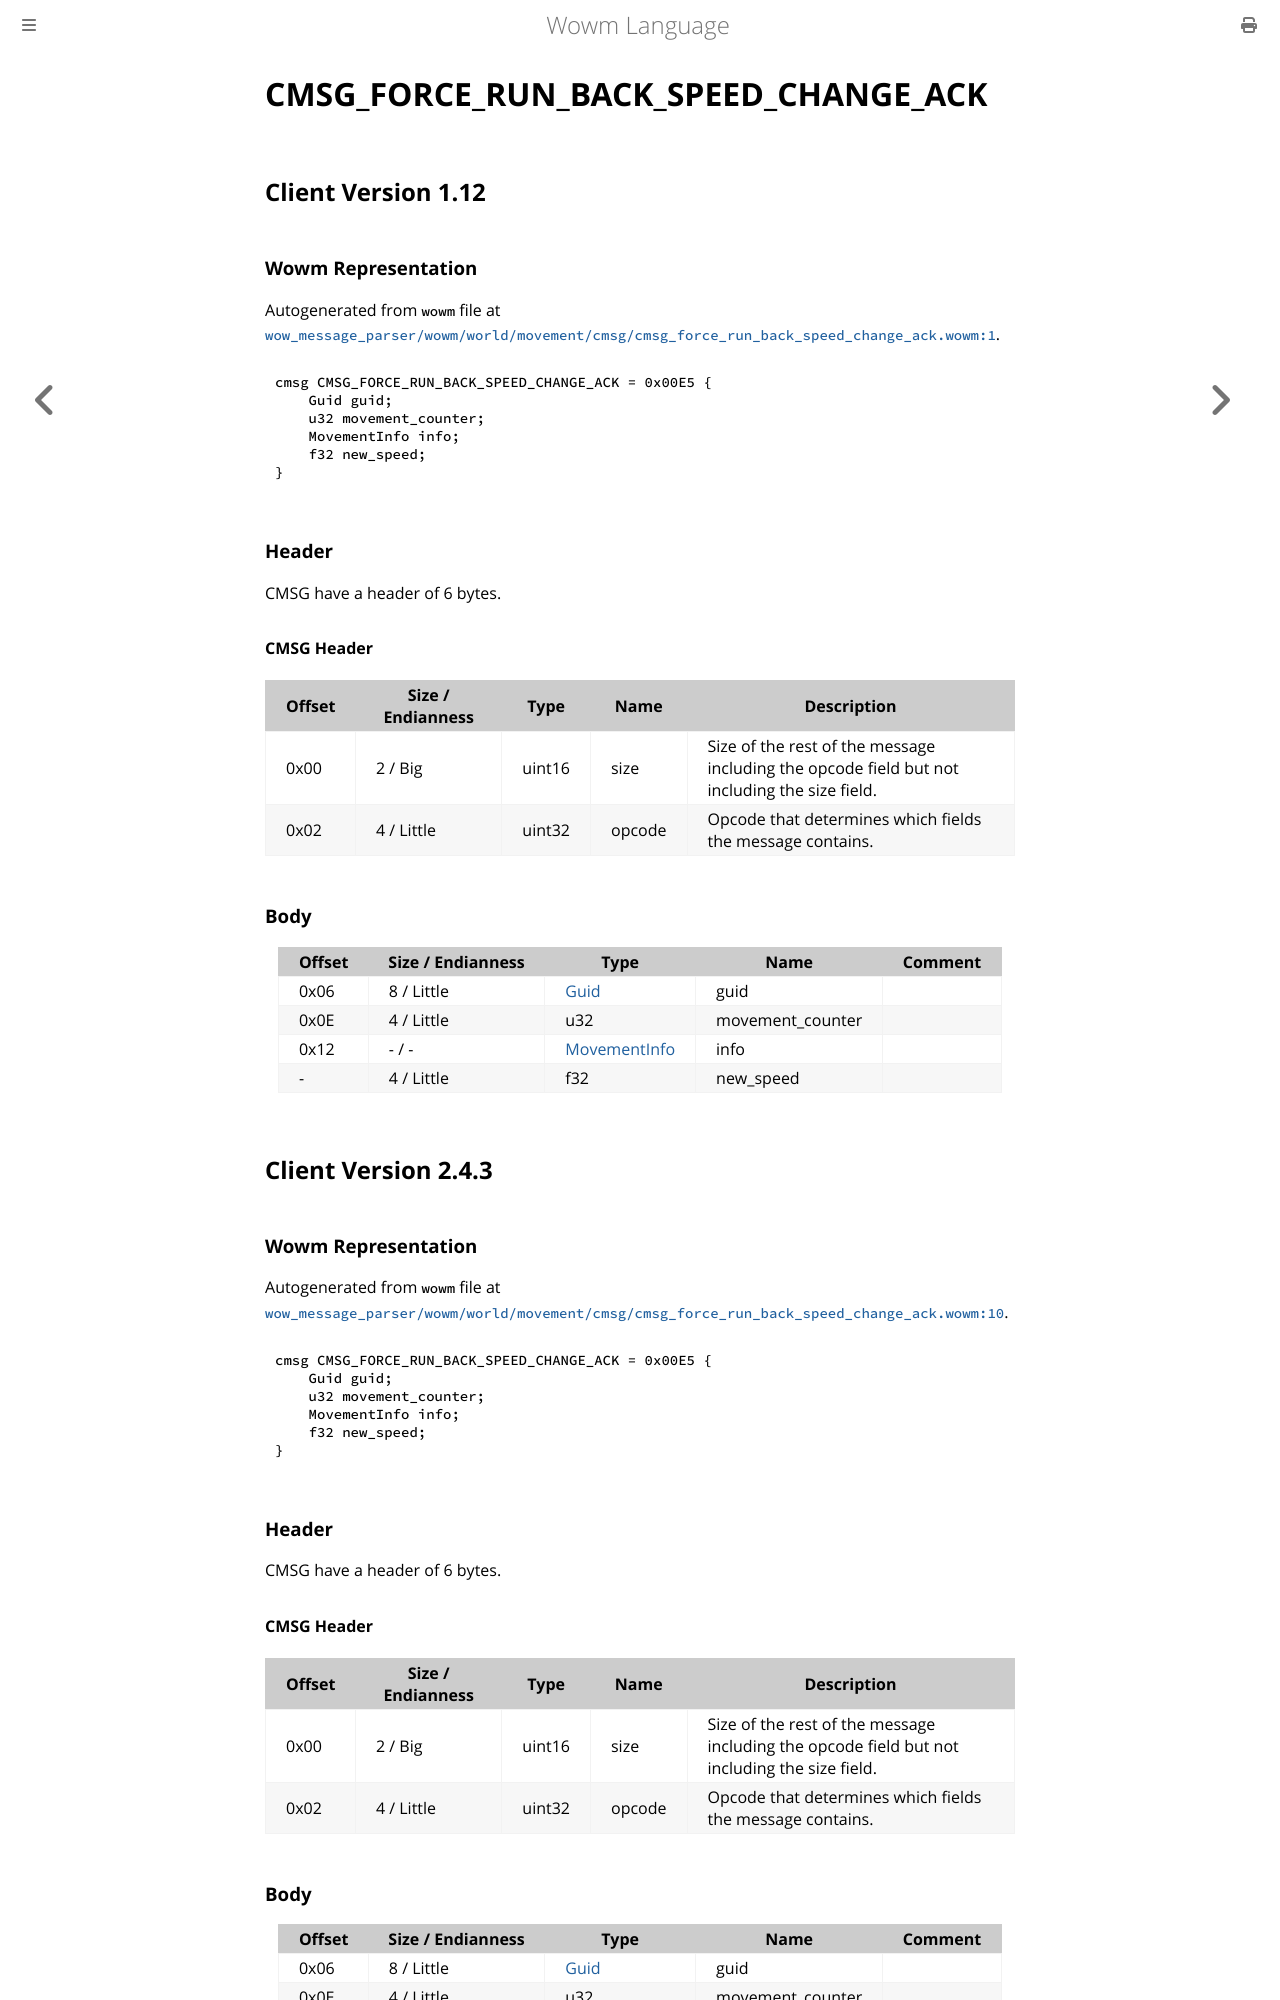

repository: gtker/wow_messages · page: docs/cmsg_force_run_back_speed_change_ack.html · generator: mdbook

# CMSG_FORCE_RUN_BACK_SPEED_CHANGE_ACK

## Client Version 1.12

### Wowm Representation

Autogenerated from `wowm` file at [`wow_message_parser/wowm/world/movement/cmsg/cmsg_force_run_back_speed_change_ack.wowm:1`](https://github.com/gtker/wow_messages/tree/main/wow_message_parser/wowm/world/movement/cmsg/cmsg_force_run_back_speed_change_ack.wowm#L1).
```rust,ignore
cmsg CMSG_FORCE_RUN_BACK_SPEED_CHANGE_ACK = 0x00E5 {
    Guid guid;
    u32 movement_counter;
    MovementInfo info;
    f32 new_speed;
}
```
### Header

CMSG have a header of 6 bytes.

#### CMSG Header

| Offset | Size / Endianness | Type   | Name   | Description |
| ------ | ----------------- | ------ | ------ | ----------- |
| 0x00   | 2 / Big           | uint16 | size   | Size of the rest of the message including the opcode field but not including the size field.|
| 0x02   | 4 / Little        | uint32 | opcode | Opcode that determines which fields the message contains.|

### Body

| Offset | Size / Endianness | Type | Name | Comment |
| ------ | ----------------- | ---- | ---- | ------- |
| 0x06 | 8 / Little | [Guid](../types/packed-guid.md) | guid |  |
| 0x0E | 4 / Little | u32 | movement_counter |  |
| 0x12 | - / - | [MovementInfo](movementinfo.md) | info |  |
| - | 4 / Little | f32 | new_speed |  |

## Client Version 2.4.3

### Wowm Representation

Autogenerated from `wowm` file at [`wow_message_parser/wowm/world/movement/cmsg/cmsg_force_run_back_speed_change_ack.wowm:10`](https://github.com/gtker/wow_messages/tree/main/wow_message_parser/wowm/world/movement/cmsg/cmsg_force_run_back_speed_change_ack.wowm#L10).
```rust,ignore
cmsg CMSG_FORCE_RUN_BACK_SPEED_CHANGE_ACK = 0x00E5 {
    Guid guid;
    u32 movement_counter;
    MovementInfo info;
    f32 new_speed;
}
```
### Header

CMSG have a header of 6 bytes.

#### CMSG Header

| Offset | Size / Endianness | Type   | Name   | Description |
| ------ | ----------------- | ------ | ------ | ----------- |
| 0x00   | 2 / Big           | uint16 | size   | Size of the rest of the message including the opcode field but not including the size field.|
| 0x02   | 4 / Little        | uint32 | opcode | Opcode that determines which fields the message contains.|
